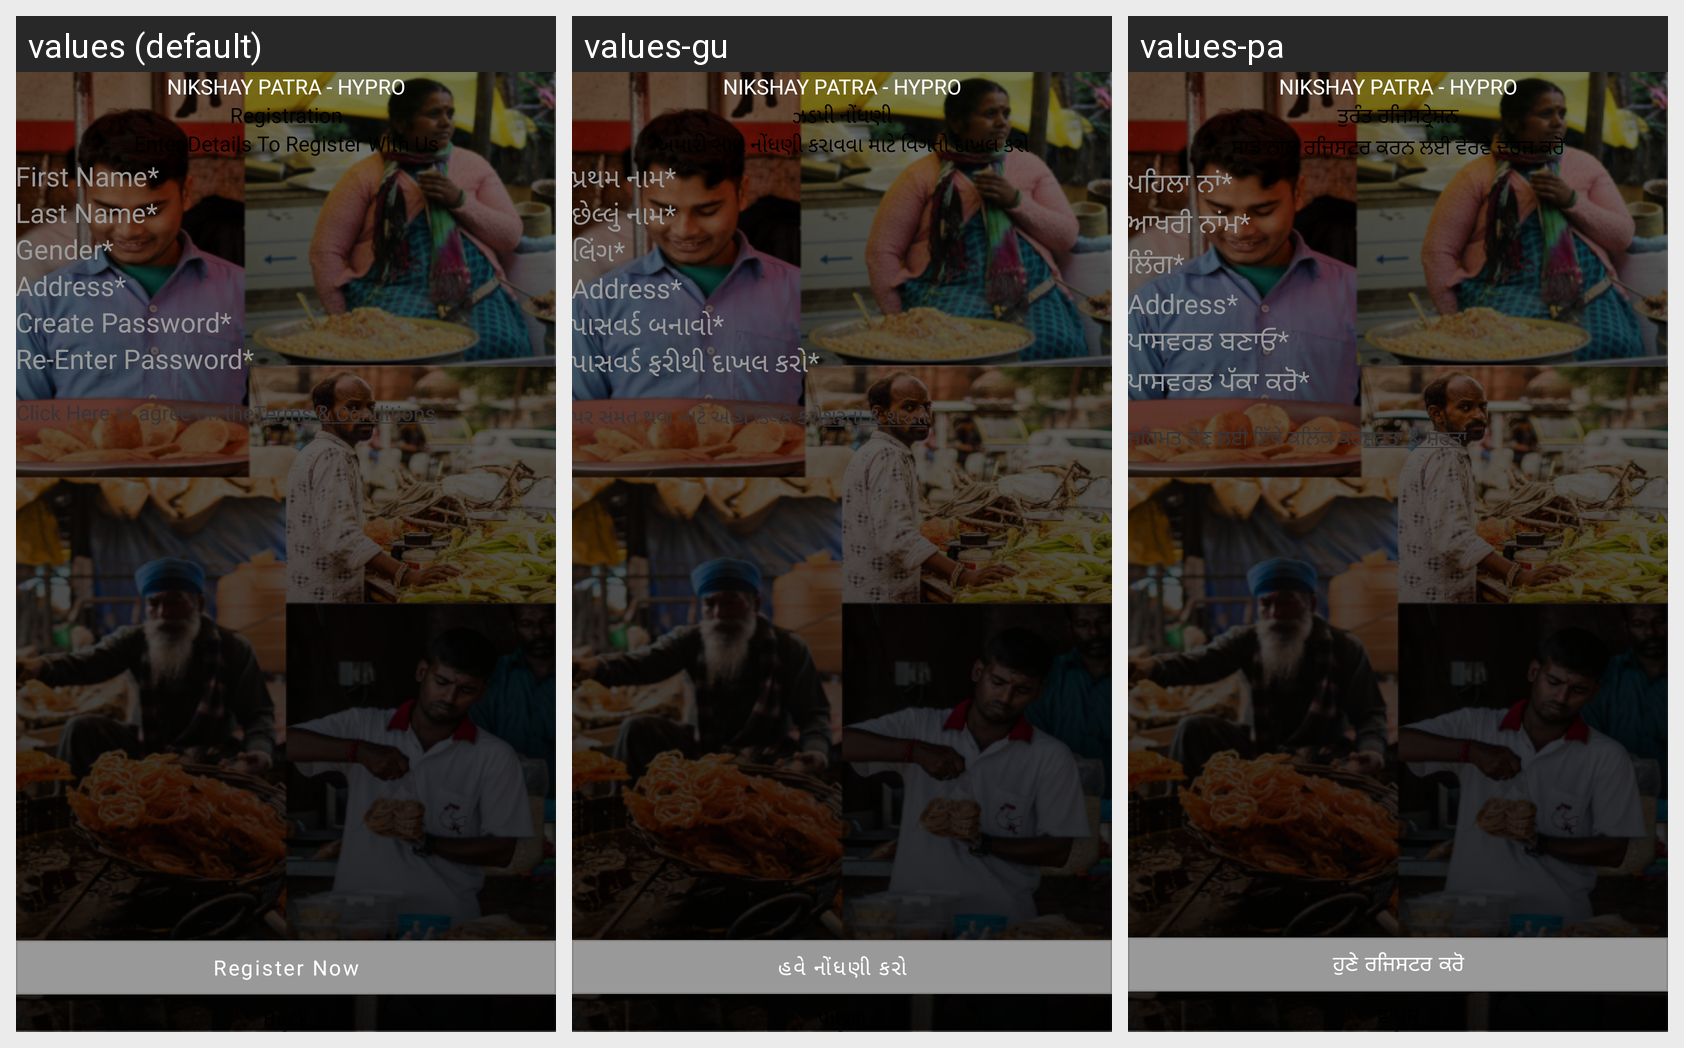

For this localized Android screen grid, give each drawn string resource with its value in every locale shown.
Android screen res/layout/quick_registration.xml rendered under 3 locales, left to right: values (default), values-gu, values-pa. Device: Nexus 5 (rendered at 1080×1920; each locale shown at half size, 540×960, under a caption strip naming it); theme Theme.FoodBucket.
Other locales in the repository, not shown: values-as, values-bn, values-hi, values-kn, values-ml, values-mr, values-ta, values-te, values-ur.
Strings drawn on this screen, with the default value and each locale's value (text and hints the layout hard-codes, and strings that could not be matched under every locale, appear in the picture but are not listed):

quick_registration
  values: Registration
  values-gu: ઝડપી નોંધણી
  values-pa: ਤੁਰੰਤ ਰਜਿਸਟ੍ਰੇਸ਼ਨ

enter_details_to_register_with_us
  values: Enter Details To Register With Us
  values-gu: અમારી સાથે નોંધણી કરાવવા માટે વિગતો દાખલ કરો
  values-pa: ਸਾਡੇ ਨਾਲ ਰਜਿਸਟਰ ਕਰਨ ਲਈ ਵੇਰਵੇ ਦਰਜ ਕਰੋ

first_nameStar
  values: First Name*
  values-gu: પ્રથમ નામ*
  values-pa: ਪਹਿਲਾ ਨਾਂ*

last_nameStar
  values: Last Name*
  values-gu: છેલ્લું નામ*
  values-pa: ਆਖਰੀ ਨਾਂਮ*

genderStar
  values: Gender*
  values-gu: લિંગ*
  values-pa: ਲਿੰਗ*

address
  values: Address*
  values-gu: Address*  [not translated; the default value is used]
  values-pa: Address*  [not translated; the default value is used]

createPasswordStar
  values: Create Password*
  values-gu: પાસવર્ડ બનાવો*
  values-pa: ਪਾਸਵਰਡ ਬਣਾਓ*

reEnterPasswordStar
  values: Re-Enter Password*
  values-gu: પાસવર્ડ ફરીથી દાખલ કરો*
  values-pa: ਪਾਸਵਰਡ ਪੱਕਾ ਕਰੋ*

click_here_to_agree_to_the
  values: Click Here to agree on the
  values-gu: પર સંમત થવા માટે અહીં ક્લિક કરો
  values-pa: ਸਹਿਮਤ ਹੋਣ ਲਈ ਇੱਥੇ ਕਲਿੱਕ ਕਰੋ

terms_amp_conditions
  values: Terms & Conditions
  values-gu: શરતો & શરતો
  values-pa: ਸ਼ਰਤਾਂ & ਸ਼ਰਤਾਂ

RegisterNow
  values: Register Now
  values-gu: હવે નોંધણી કરો
  values-pa: ਹੁਣੇ ਰਜਿਸਟਰ ਕਰੋ

back
  values: Back
  values-gu: પાછળ
  values-pa: ਵਾਪਸ

street_saarthi
  values: Nikshay Patra - Hypro
  values-gu: Nikshay Patra - Hypro  [not translated; the default value is used]
  values-pa: Nikshay Patra - Hypro  [not translated; the default value is used]
